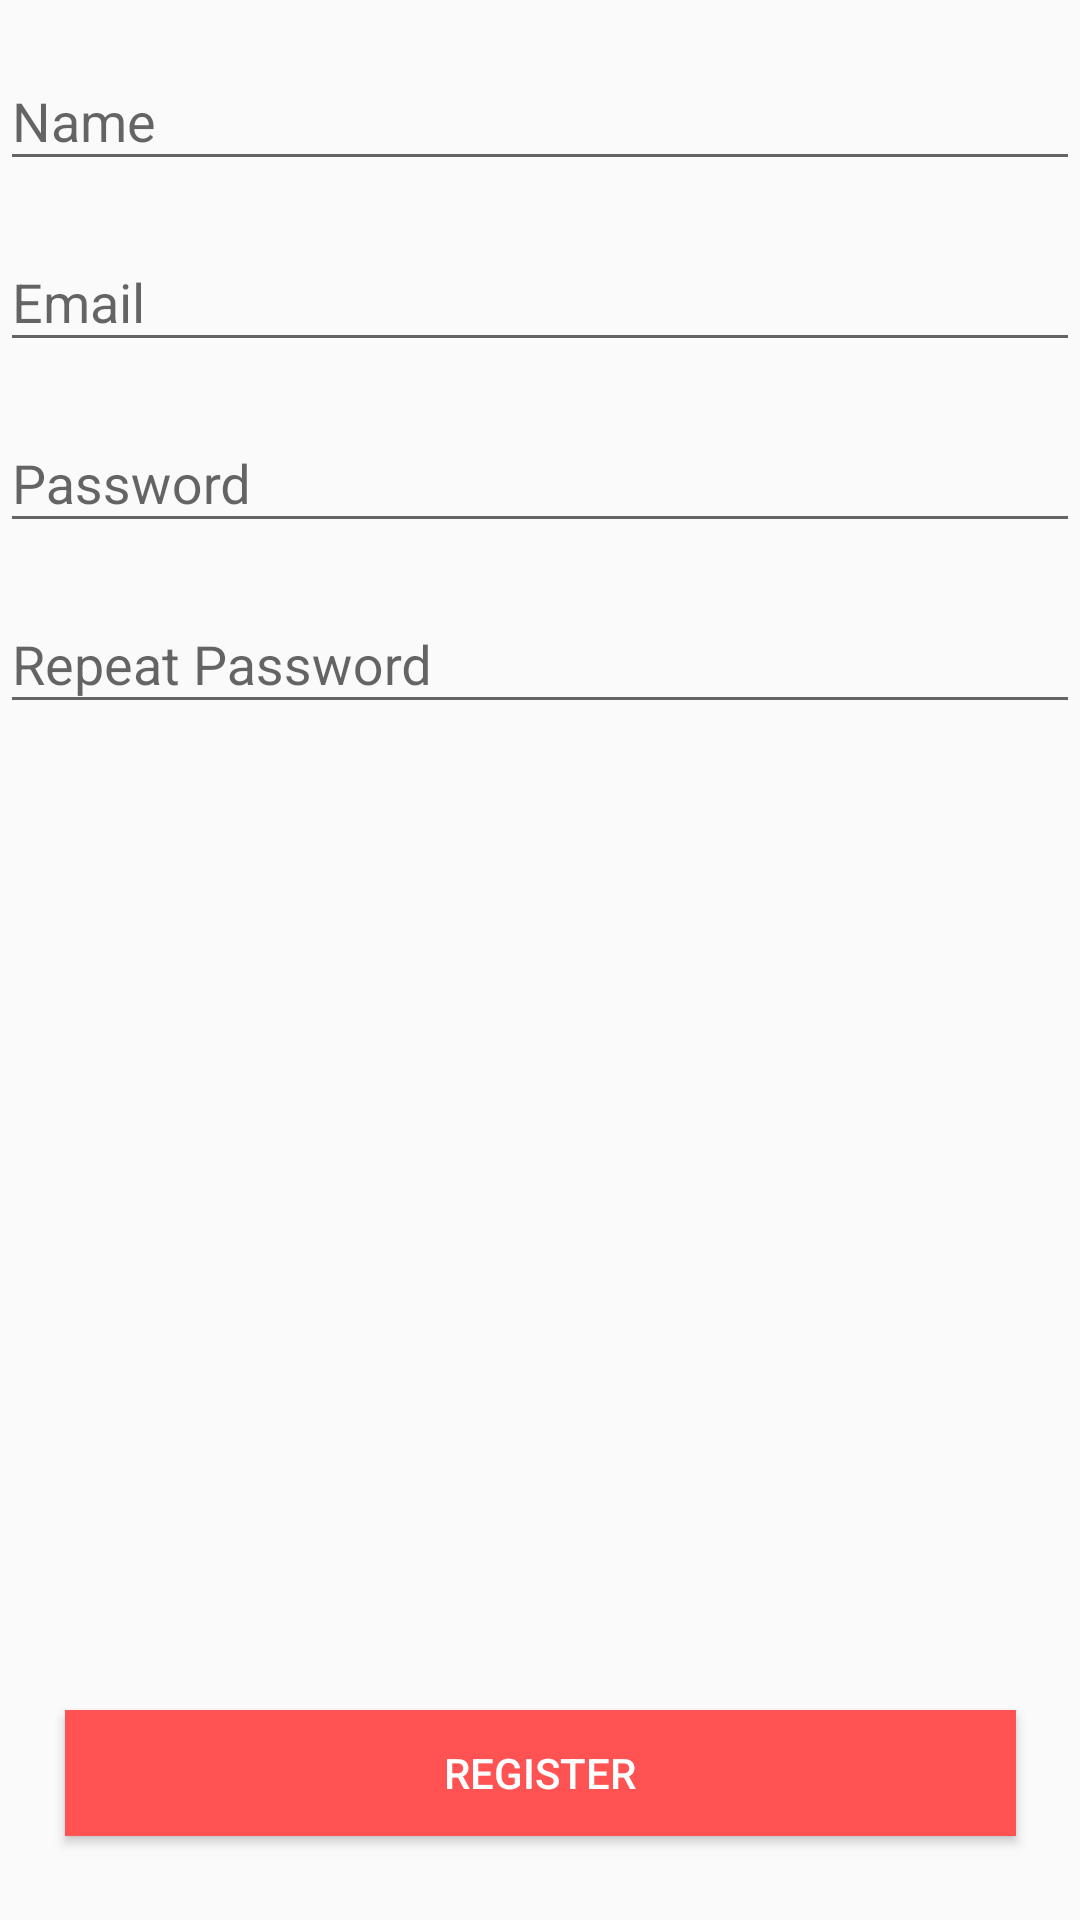

The Android layout XML behind this screen, and the referenced resources:
<!-- AndroidManifest.xml: application theme AppTheme.NoActionBar -->
<!-- res/layout/activity_cadastro.xml -->
<?xml version="1.0" encoding="utf-8"?>
<android.support.constraint.ConstraintLayout xmlns:android="http://schemas.android.com/apk/res/android"
    xmlns:app="http://schemas.android.com/apk/res-auto"
    xmlns:tools="http://schemas.android.com/tools"
    android:layout_width="match_parent"
    android:layout_height="match_parent"
    app:layout_constraintBottom_toBottomOf="parent"
    app:layout_constraintEnd_toEndOf="parent"
    app:layout_constraintStart_toStartOf="parent"
    tools:context=".cadastro.CadastroActivity">

    <android.support.design.widget.TextInputLayout
        android:id="@+id/textInputLayoutNameCadastro"
        android:layout_width="0dp"
        android:layout_height="wrap_content"
        android:layout_marginTop="8dp"
        app:layout_constraintEnd_toEndOf="parent"
        app:layout_constraintStart_toStartOf="parent"
        app:layout_constraintTop_toTopOf="parent">

        <android.support.design.widget.TextInputEditText
            android:layout_width="match_parent"
            android:layout_height="wrap_content"
            android:hint="Name"
            android:inputType="textPersonName" />
    </android.support.design.widget.TextInputLayout>

    <android.support.design.widget.TextInputLayout
        android:id="@+id/loginTextInputLayoutEmailCadastro"
        android:layout_width="0dp"
        android:layout_height="wrap_content"
        android:layout_marginTop="8dp"
        app:layout_constraintEnd_toEndOf="parent"
        app:layout_constraintStart_toStartOf="parent"
        app:layout_constraintTop_toBottomOf="@+id/textInputLayoutNameCadastro">

        <android.support.design.widget.TextInputEditText
            android:layout_width="match_parent"
            android:layout_height="wrap_content"
            android:hint="@string/email"
            android:inputType="textEmailAddress" />
    </android.support.design.widget.TextInputLayout>

    <android.support.design.widget.TextInputLayout
        android:id="@+id/loginTextInputLayoutPasswordCadastro"
        android:layout_width="0dp"
        android:layout_height="wrap_content"
        android:layout_marginTop="8dp"
        app:layout_constraintEnd_toEndOf="parent"
        app:layout_constraintStart_toStartOf="parent"
        app:layout_constraintTop_toBottomOf="@+id/loginTextInputLayoutEmailCadastro">

        <android.support.design.widget.TextInputEditText
            android:layout_width="match_parent"
            android:layout_height="wrap_content"
            android:hint="Password"
            android:inputType="textPassword" />
    </android.support.design.widget.TextInputLayout>

    <android.support.design.widget.TextInputLayout
        android:layout_width="0dp"
        android:layout_height="wrap_content"
        android:layout_marginTop="8dp"
        app:layout_constraintEnd_toEndOf="parent"
        app:layout_constraintStart_toStartOf="parent"
        app:layout_constraintTop_toBottomOf="@+id/loginTextInputLayoutPasswordCadastro">

        <android.support.design.widget.TextInputEditText
            android:id="@+id/loginTextInputLayoutRepeat"
            android:layout_width="match_parent"
            android:layout_height="wrap_content"
            android:hint="Repeat Password"
            android:inputType="textPassword" />
    </android.support.design.widget.TextInputLayout>

    <Button
        android:id="@+id/btnRegisterSave"
        android:layout_width="317dp"
        android:layout_height="42dp"
        android:layout_marginBottom="28dp"
        android:background="#FF5252"
        android:text="REGISTER"
        android:textColor="#FFFFFF"
        app:layout_constraintBottom_toBottomOf="parent"
        app:layout_constraintEnd_toEndOf="parent"
        app:layout_constraintStart_toStartOf="parent" />

</android.support.constraint.ConstraintLayout>
<!-- resources referenced by this layout -->
<resources>
  <string name="email">Email</string>
  <style name="AppTheme.NoActionBar">
          <item name="windowActionBar">false</item>
          <item name="windowNoTitle">true</item>
      </style>
</resources>
